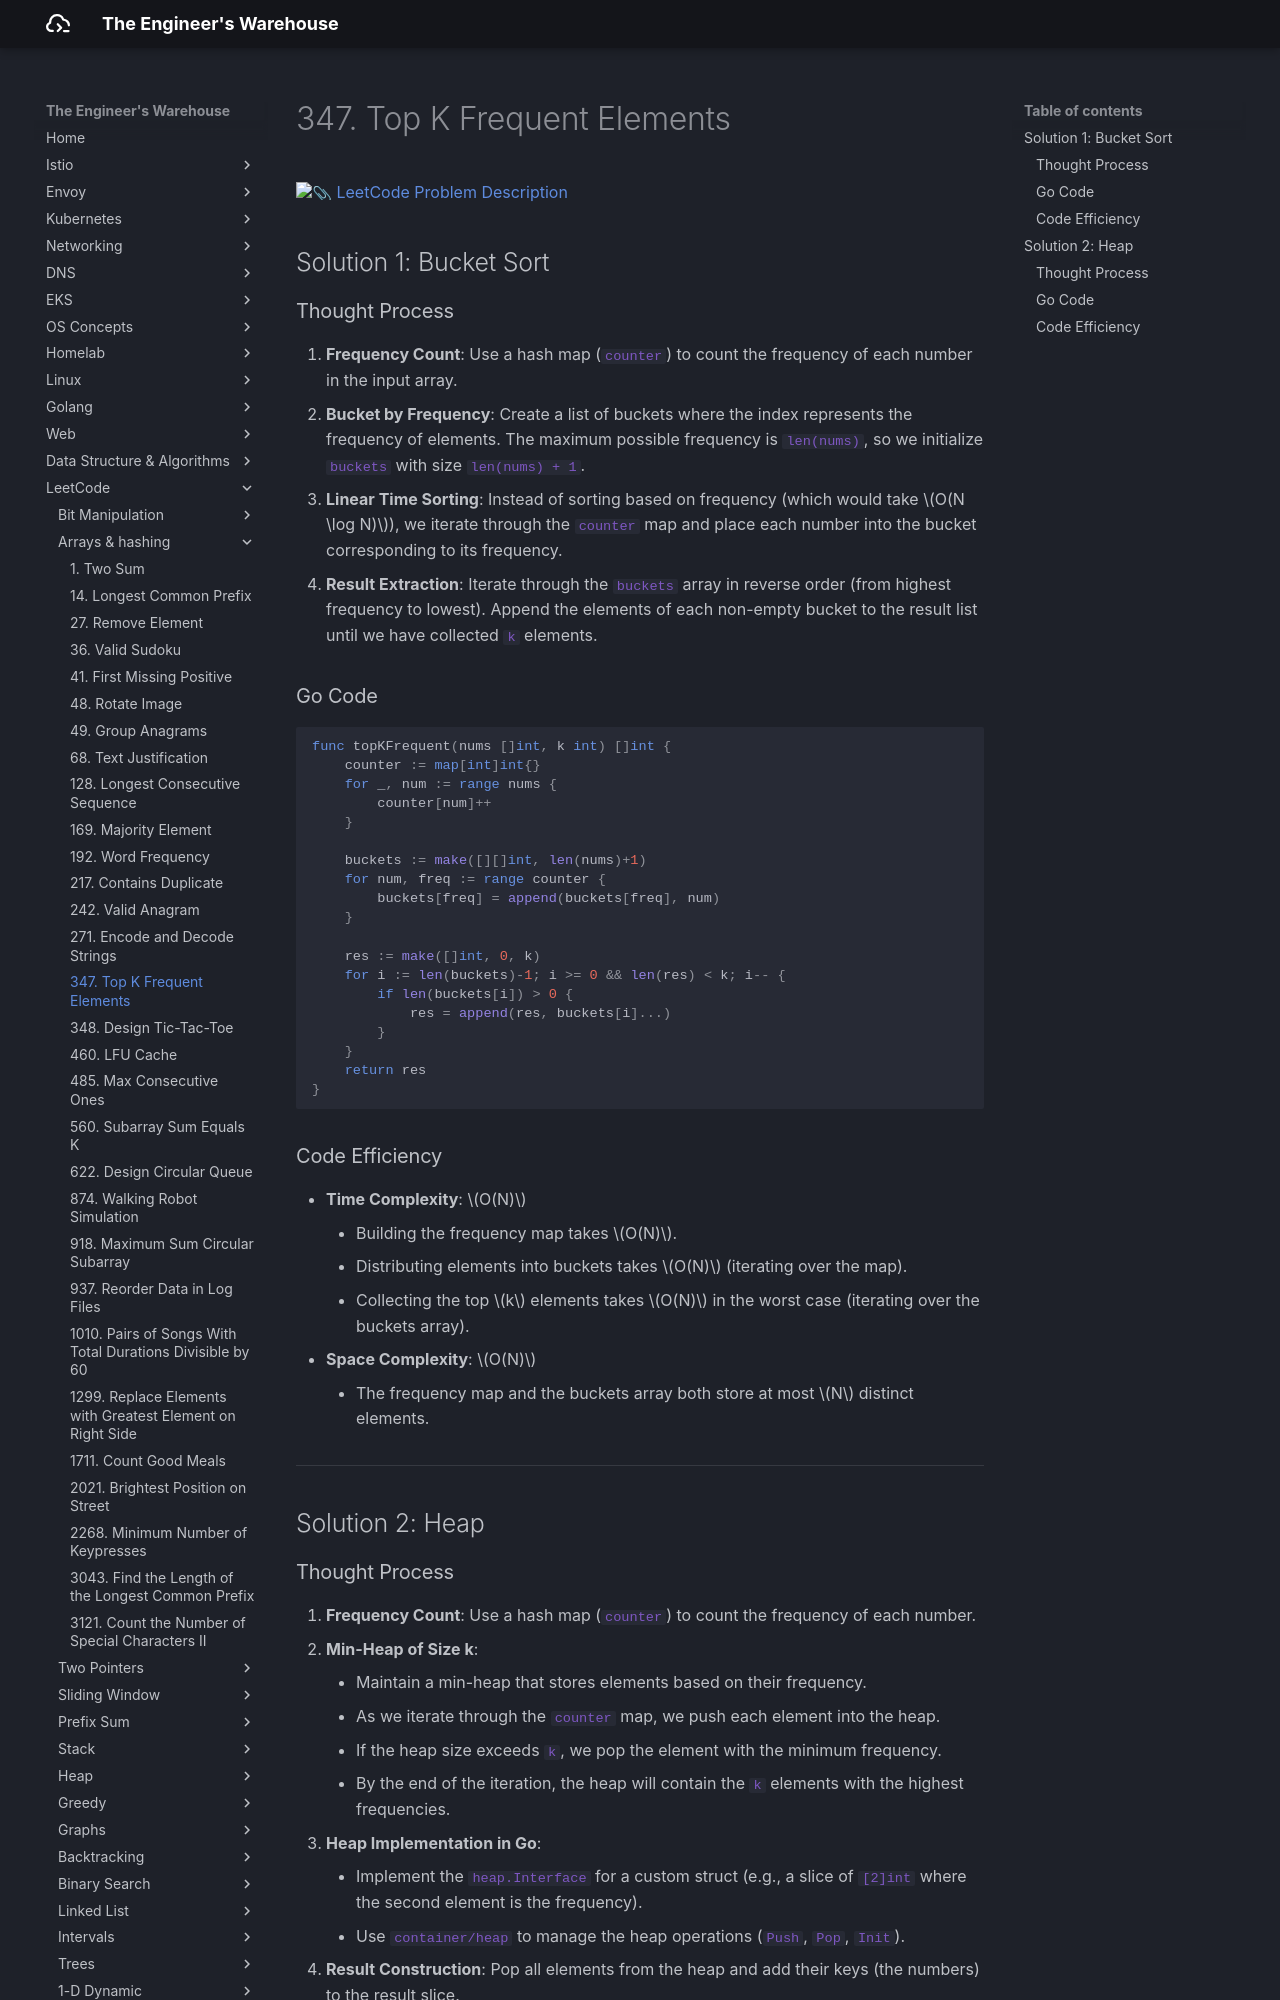

repository: seyoungnam/docs · page: leetcode/arrays-hashing/347-top-k-frequent-elements/index.html · generator: mkdocs

# 347. Top K Frequent Elements

[:paperclip: LeetCode Problem Description](https://leetcode.com/problems/top-k-frequent-elements/description/)

## Solution 1: Bucket Sort

### Thought Process

1.  **Frequency Count**: Use a hash map (`counter`) to count the frequency of each number in the input array.
2.  **Bucket by Frequency**: Create a list of buckets where the index represents the frequency of elements. The maximum possible frequency is `len(nums)`, so we initialize `buckets` with size `len(nums) + 1`.
3.  **Linear Time Sorting**: Instead of sorting based on frequency (which would take $O(N \log N)$), we iterate through the `counter` map and place each number into the bucket corresponding to its frequency.
4.  **Result Extraction**: Iterate through the `buckets` array in reverse order (from highest frequency to lowest). Append the elements of each non-empty bucket to the result list until we have collected `k` elements.

### Go Code

``` go
func topKFrequent(nums []int, k int) []int {
    counter := map[int]int{}
    for _, num := range nums {
        counter[num]++
    }

    buckets := make([][]int, len(nums)+1)
    for num, freq := range counter {
        buckets[freq] = append(buckets[freq], num)
    }

    res := make([]int, 0, k)
    for i := len(buckets)-1; i >= 0 && len(res) < k; i-- {
        if len(buckets[i]) > 0 {
            res = append(res, buckets[i]...)
        }
    }
    return res
}
```

### Code Efficiency

- **Time Complexity**: $O(N)$
    - Building the frequency map takes $O(N)$.
    - Distributing elements into buckets takes $O(N)$ (iterating over the map).
    - Collecting the top $k$ elements takes $O(N)$ in the worst case (iterating over the buckets array).
- **Space Complexity**: $O(N)$
    - The frequency map and the buckets array both store at most $N$ distinct elements.

---

## Solution 2: Heap
